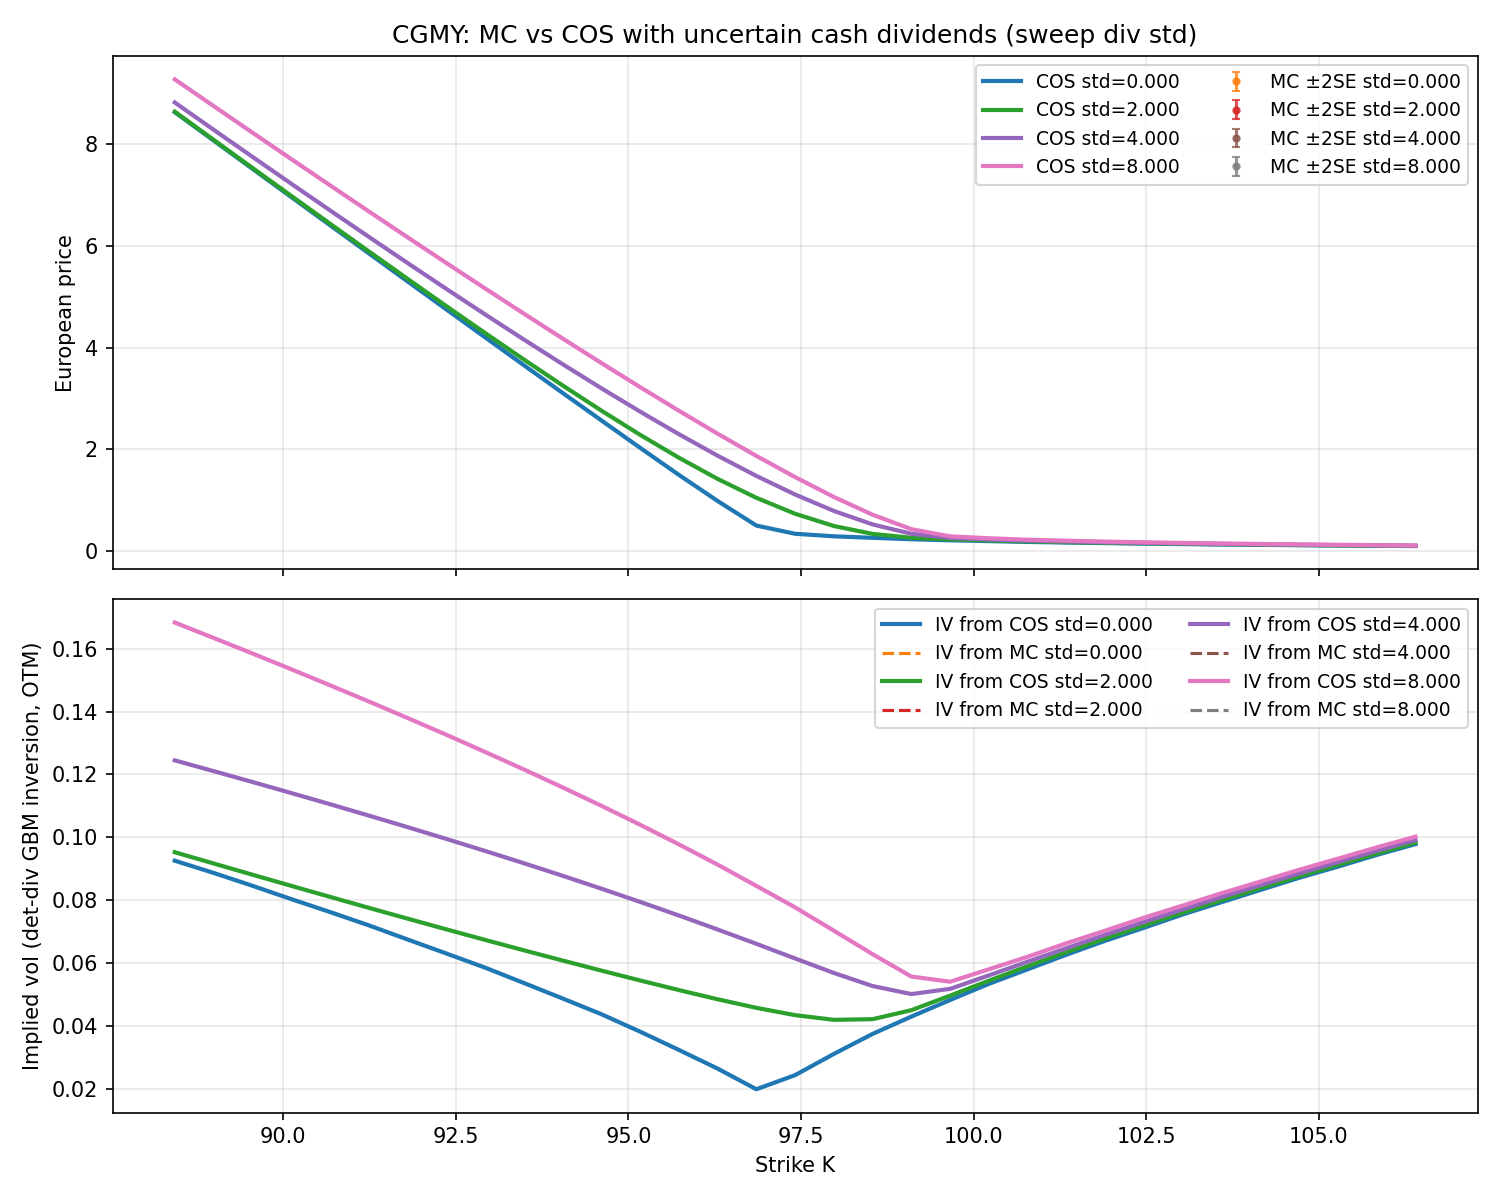

The table this chart was drawn from, first rows:
div_std, K, iv_option, mc_price, mc_se, mc_call, mc_put, mc_call_se, mc_put_se, cos_price, cos_call, cos_put, abs_diff, iv_det_gbm_from_mc, iv_det_gbm_from_cos, cgmy_C, cgmy_G, cgmy_M, cgmy_Y, trunc_eps, mc_paths
0.0, 88.43, P, , , , , , , 8.635, 8.635, 0.06289, , , 0.09256, 0.02, 5.0, 5.0, 0.5, 0.001, 300000
0.0, 88.99, P, , , , , , , 8.079, 8.079, 0.06865, , , 0.08868, 0.02, 5.0, 5.0, 0.5, 0.001, 300000
0.0, 89.55, P, , , , , , , 7.523, 7.523, 0.07437, , , 0.08459, 0.02, 5.0, 5.0, 0.5, 0.001, 300000
0.0, 90.11, P, , , , , , , 6.967, 6.967, 0.08027, , , 0.08035, 0.02, 5.0, 5.0, 0.5, 0.001, 300000
0.0, 90.67, P, , , , , , , 6.413, 6.413, 0.08787, , , 0.07624, 0.02, 5.0, 5.0, 0.5, 0.001, 300000
0.0, 91.24, P, , , , , , , 5.859, 5.859, 0.09623, , , 0.07201, 0.02, 5.0, 5.0, 0.5, 0.001, 300000
0.0, 91.8, P, , , , , , , 5.306, 5.306, 0.1044, , , 0.06751, 0.02, 5.0, 5.0, 0.5, 0.001, 300000
0.0, 92.36, P, , , , , , , 4.755, 4.755, 0.1148, , , 0.06305, 0.02, 5.0, 5.0, 0.5, 0.001, 300000
0.0, 92.92, P, , , , , , , 4.205, 4.205, 0.1274, , , 0.05855, 0.02, 5.0, 5.0, 0.5, 0.001, 300000
0.0, 93.48, P, , , , , , , 3.656, 3.656, 0.1397, , , 0.05367, 0.02, 5.0, 5.0, 0.5, 0.001, 300000
0.0, 94.05, P, , , , , , , 3.11, 3.11, 0.1554, , , 0.04873, 0.02, 5.0, 5.0, 0.5, 0.001, 300000
0.0, 94.61, P, , , , , , , 2.569, 2.569, 0.176, , , 0.04373, 0.02, 5.0, 5.0, 0.5, 0.001, 300000
0.0, 95.17, P, , , , , , , 2.029, 2.029, 0.1975, , , 0.03817, 0.02, 5.0, 5.0, 0.5, 0.001, 300000
0.0, 95.73, P, , , , , , , 1.496, 1.496, 0.2266, , , 0.03236, 0.02, 5.0, 5.0, 0.5, 0.001, 300000
0.0, 96.29, P, , , , , , , 0.9813, 0.9813, 0.2737, , , 0.02641, 0.02, 5.0, 5.0, 0.5, 0.001, 300000
0.0, 96.85, P, , , , , , , 0.4968, 0.4968, 0.351, , , 0.01983, 0.02, 5.0, 5.0, 0.5, 0.001, 300000
0.0, 97.42, C, , , , , , , 0.3352, 0.3352, 0.751, , , 0.02432, 0.02, 5.0, 5.0, 0.5, 0.001, 300000
0.0, 97.98, C, , , , , , , 0.285, 0.285, 1.263, , , 0.03108, 0.02, 5.0, 5.0, 0.5, 0.001, 300000
0.0, 98.54, C, , , , , , , 0.2552, 0.2552, 1.795, , , 0.03745, 0.02, 5.0, 5.0, 0.5, 0.001, 300000
0.0, 99.1, C, , , , , , , 0.2273, 0.2273, 2.328, , , 0.04296, 0.02, 5.0, 5.0, 0.5, 0.001, 300000
0.0, 99.66, C, , , , , , , 0.2066, 0.2066, 2.869, , , 0.04825, 0.02, 5.0, 5.0, 0.5, 0.001, 300000
0.0, 100.2, C, , , , , , , 0.1908, 0.1908, 3.415, , , 0.05338, 0.02, 5.0, 5.0, 0.5, 0.001, 300000
0.0, 100.8, C, , , , , , , 0.1745, 0.1745, 3.961, , , 0.05801, 0.02, 5.0, 5.0, 0.5, 0.001, 300000
0.0, 101.3, C, , , , , , , 0.1624, 0.1624, 4.51, , , 0.06266, 0.02, 5.0, 5.0, 0.5, 0.001, 300000
0.0, 101.9, C, , , , , , , 0.1515, 0.1515, 5.061, , , 0.06709, 0.02, 5.0, 5.0, 0.5, 0.001, 300000
0.0, 102.5, C, , , , , , , 0.1405, 0.1405, 5.612, , , 0.07122, 0.02, 5.0, 5.0, 0.5, 0.001, 300000
0.0, 103, C, , , , , , , 0.1326, 0.1326, 6.166, , , 0.07546, 0.02, 5.0, 5.0, 0.5, 0.001, 300000
0.0, 103.6, C, , , , , , , 0.1239, 0.1239, 6.719, , , 0.07937, 0.02, 5.0, 5.0, 0.5, 0.001, 300000
0.0, 104.2, C, , , , , , , 0.1167, 0.1167, 7.273, , , 0.08325, 0.02, 5.0, 5.0, 0.5, 0.001, 300000
0.0, 104.7, C, , , , , , , 0.1105, 0.1105, 7.829, , , 0.08711, 0.02, 5.0, 5.0, 0.5, 0.001, 300000
0.0, 105.3, C, , , , , , , 0.1037, 0.1037, 8.384, , , 0.09067, 0.02, 5.0, 5.0, 0.5, 0.001, 300000
0.0, 105.8, C, , , , , , , 0.09879, 0.09879, 8.941, , , 0.09439, 0.02, 5.0, 5.0, 0.5, 0.001, 300000
0.0, 106.4, C, , , , , , , 0.09325, 0.09325, 9.497, , , 0.09784, 0.02, 5.0, 5.0, 0.5, 0.001, 300000
2.0, 88.43, P, , , , , , , 8.646, 8.646, 0.07373, , , 0.09526, 0.02, 5.0, 5.0, 0.5, 0.001, 300000
2.0, 88.99, P, , , , , , , 8.092, 8.092, 0.08194, , , 0.09168, 0.02, 5.0, 5.0, 0.5, 0.001, 300000
2.0, 89.55, P, , , , , , , 7.54, 7.54, 0.0916, , , 0.08812, 0.02, 5.0, 5.0, 0.5, 0.001, 300000
2.0, 90.11, P, , , , , , , 6.99, 6.99, 0.1031, , , 0.08458, 0.02, 5.0, 5.0, 0.5, 0.001, 300000
2.0, 90.67, P, , , , , , , 6.442, 6.442, 0.1169, , , 0.08106, 0.02, 5.0, 5.0, 0.5, 0.001, 300000
2.0, 91.24, P, , , , , , , 5.897, 5.897, 0.1336, , , 0.07758, 0.02, 5.0, 5.0, 0.5, 0.001, 300000
2.0, 91.8, P, , , , , , , 5.356, 5.356, 0.1542, , , 0.07413, 0.02, 5.0, 5.0, 0.5, 0.001, 300000
2.0, 92.36, P, , , , , , , 4.819, 4.819, 0.1796, , , 0.07073, 0.02, 5.0, 5.0, 0.5, 0.001, 300000
2.0, 92.92, P, , , , , , , 4.29, 4.29, 0.2115, , , 0.06737, 0.02, 5.0, 5.0, 0.5, 0.001, 300000
2.0, 93.48, P, , , , , , , 3.768, 3.768, 0.2516, , , 0.06406, 0.02, 5.0, 5.0, 0.5, 0.001, 300000
2.0, 94.05, P, , , , , , , 3.257, 3.257, 0.3028, , , 0.0608, 0.02, 5.0, 5.0, 0.5, 0.001, 300000
2.0, 94.61, P, , , , , , , 2.761, 2.761, 0.3685, , , 0.0576, 0.02, 5.0, 5.0, 0.5, 0.001, 300000
2.0, 95.17, P, , , , , , , 2.285, 2.285, 0.4534, , , 0.05446, 0.02, 5.0, 5.0, 0.5, 0.001, 300000
2.0, 95.73, P, , , , , , , 1.833, 1.833, 0.5639, , , 0.0514, 0.02, 5.0, 5.0, 0.5, 0.001, 300000
2.0, 96.29, P, , , , , , , 1.416, 1.416, 0.7083, , , 0.04847, 0.02, 5.0, 5.0, 0.5, 0.001, 300000
2.0, 96.85, P, , , , , , , 1.043, 1.043, 0.8974, , , 0.04574, 0.02, 5.0, 5.0, 0.5, 0.001, 300000
2.0, 97.42, C, , , , , , , 0.7292, 0.7292, 1.145, , , 0.04341, 0.02, 5.0, 5.0, 0.5, 0.001, 300000
2.0, 97.98, C, , , , , , , 0.4882, 0.4882, 1.466, , , 0.04192, 0.02, 5.0, 5.0, 0.5, 0.001, 300000
2.0, 98.54, C, , , , , , , 0.3323, 0.3323, 1.871, , , 0.04214, 0.02, 5.0, 5.0, 0.5, 0.001, 300000
2.0, 99.1, C, , , , , , , 0.2567, 0.2567, 2.358, , , 0.045, 0.02, 5.0, 5.0, 0.5, 0.001, 300000
2.0, 99.66, C, , , , , , , 0.2244, 0.2244, 2.887, , , 0.04964, 0.02, 5.0, 5.0, 0.5, 0.001, 300000
2.0, 100.2, C, , , , , , , 0.2025, 0.2025, 3.427, , , 0.05439, 0.02, 5.0, 5.0, 0.5, 0.001, 300000
2.0, 100.8, C, , , , , , , 0.185, 0.185, 3.971, , , 0.05901, 0.02, 5.0, 5.0, 0.5, 0.001, 300000
2.0, 101.3, C, , , , , , , 0.1704, 0.1704, 4.518, , , 0.06348, 0.02, 5.0, 5.0, 0.5, 0.001, 300000
2.0, 101.9, C, , , , , , , 0.1578, 0.1578, 5.067, , , 0.06779, 0.02, 5.0, 5.0, 0.5, 0.001, 300000
2.0, 102.5, C, , , , , , , 0.1468, 0.1468, 5.618, , , 0.07198, 0.02, 5.0, 5.0, 0.5, 0.001, 300000
2.0, 103, C, , , , , , , 0.137, 0.137, 6.17, , , 0.07605, 0.02, 5.0, 5.0, 0.5, 0.001, 300000
... 72 more rows
